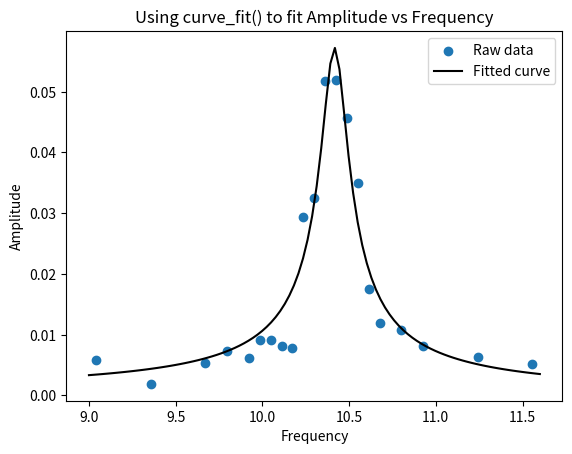

Here is the Python script that generated this plot:
from matplotlib import pyplot as plt
import numpy as np
from scipy.optimize import curve_fit

# Define the Fitting function
def amp_vs_frequency(x, amplitude, x0, gamma):
    return amplitude * (1 / ((x**2 - x0**2)**2 + x**2 * gamma**2))**0.5

# Generate some data to fit to
#xdata = np.linspace(-10, 10, num=50)
#y = lorentzian(xdata, 2, 0, 1) + np.random.normal(0, 0.1, 50)
# Working in angular frequency 
xdata=np.array([1.44,
1.49,
1.54,
1.56,
1.58,
1.59,
1.6,
1.61,
1.62,
1.63,
1.64,
1.65,
1.66,
1.67,
1.68,
1.69,
1.7,
1.72,
1.74,
1.79,
1.84
])*2*3.14
y= np.array([0.0059,
0.0019,
0.0053,
0.0073,
0.0062,
0.0091,
0.0091,
0.0081,
0.0078,
0.0293,
0.0325,
0.0517,
0.052,
0.0456,
0.0349,
0.0176,
0.012,
0.0108,
0.0081,
0.0064,
0.0051
])
# Perform the curve fit
guess = np.array([0.45, 11, 0.04])
popt, pcov = curve_fit(amp_vs_frequency, xdata, y, guess)

# Print the results
print("Amplitude: ", popt[0])
print("X0: ", popt[1])
print("Gamma: ", popt[2])

# Generate fit curve to graph
# first make finer x axis points for fit, which is defined everywhere, not just measured points.  
xfit = np.linspace(9.0, 11.6, num=100)
y_fitted = popt[0] * (1 / ((xfit**2 - popt[1]**2)**2 + xfit**2 * (popt[2])**2))**0.5
#y_fitted = popt[0] * xdata
# Plot the results
# plt.plot(xdata, y)
ax = plt.axes()
ax.scatter(xdata, y, label='Raw data')
ax.plot(xfit, y_fitted, 'k', label='Fitted curve')
ax.set_title('Using curve_fit() to fit Amplitude vs Frequency')
ax.set_ylabel('Amplitude')
#ax.set_ylim(10, 10)
ax.set_xlabel('Frequency')
ax.legend() 
plt.show()